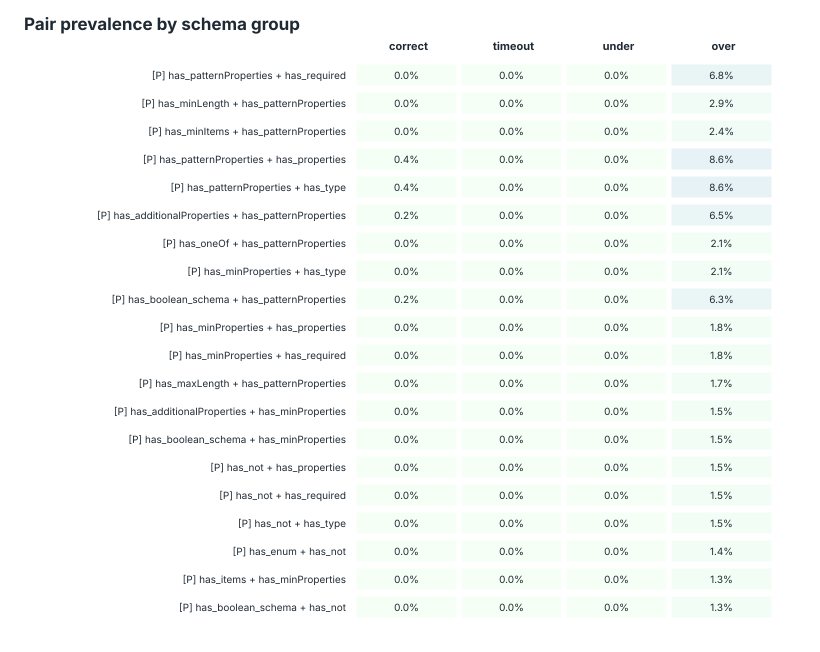

Data behind this chart, as committed beside it:
feature, feature_pair, feature_a, feature_b, n_schemas, support, risk_count, interest_score, timeout_lift, timeout_delta, under_lift, under_delta, over_lift, over_delta, correct, timeout, under, over, correct_n, timeout_n, under_n, over_n
[P] has_patternProperties + has_required, has_patternProperties__AND__has_required, has_patternProperties, has_required, 92, 0.05047, 1, 1.00142e+06, 0, 0, 0, 0, 1.392, 0.2818, 0, 0, 0, 0.0677, 464, 0, 0, 1359
[P] has_minLength + has_patternPropertie…, has_minLength__AND__has_patternPropertie…, has_minLength, has_patternProperties, 39, 0.02139, 1, 1.0014e+06, 0, 0, 0, 0, 1.374, 0.2724, 0, 0, 0, 0.0287, 464, 0, 0, 1359
[P] has_minItems + has_patternProperties, has_minItems__AND__has_patternProperties, has_minItems, has_patternProperties, 33, 0.0181, 1, 1.0014e+06, 0, 0, 0, 0, 1.373, 0.2714, 0, 0, 0, 0.02428, 464, 0, 0, 1359
[P] has_patternProperties + has_properti…, has_patternProperties__AND__has_properti…, has_patternProperties, has_properties, 119, 0.06528, 1, 1.0014e+06, 0, 0, 0, 0, 1.373, 0.2665, 0.00431, 0, 0, 0.08609, 464, 0, 0, 1359
[P] has_patternProperties + has_type, has_patternProperties__AND__has_type, has_patternProperties, has_type, 119, 0.06528, 1, 1.0014e+06, 0, 0, 0, 0, 1.373, 0.2665, 0.00431, 0, 0, 0.08609, 464, 0, 0, 1359
[P] has_additionalProperties + has_patte…, has_additionalProperties__AND__has_patte…, has_additionalProperties, has_patternProperties, 89, 0.04882, 1, 1.0014e+06, 0, 0, 0, 0, 1.372, 0.2678, 0.002155, 0, 0, 0.06475, 464, 0, 0, 1359
[P] has_oneOf + has_patternProperties, has_oneOf__AND__has_patternProperties, has_oneOf, has_patternProperties, 28, 0.01536, 1, 1.0014e+06, 0, 0, 0, 0, 1.372, 0.2709, 0, 0, 0, 0.0206, 464, 0, 0, 1359
[P] has_minProperties + has_type, has_minProperties__AND__has_type, has_minProperties, has_type, 29, 0.01591, 1, 1.0014e+06, 0, 0, 0, 0, 1.371, 0.2705, 0, 0, 0, 0.02134, 464, 0, 0, 1359
[P] has_boolean_schema + has_patternProp…, has_boolean_schema__AND__has_patternProp…, has_boolean_schema, has_patternProperties, 87, 0.04772, 1, 1.0014e+06, 0, 0, 0, 0, 1.371, 0.2673, 0.002155, 0, 0, 0.06328, 464, 0, 0, 1359
[P] has_minProperties + has_properties, has_minProperties__AND__has_properties, has_minProperties, has_properties, 25, 0.01371, 1, 1.0014e+06, 0, 0, 0, 0, 1.37, 0.27, 0, 0, 0, 0.0184, 464, 0, 0, 1359
[P] has_minProperties + has_required, has_minProperties__AND__has_required, has_minProperties, has_required, 24, 0.01317, 1, 1.0014e+06, 0, 0, 0, 0, 1.37, 0.2698, 0, 0, 0, 0.01766, 464, 0, 0, 1359
[P] has_maxLength + has_patternPropertie…, has_maxLength__AND__has_patternPropertie…, has_maxLength, has_patternProperties, 23, 0.01262, 1, 1.0014e+06, 0, 0, 0, 0, 1.369, 0.2697, 0, 0, 0, 0.01692, 464, 0, 0, 1359
[P] has_additionalProperties + has_minPr…, has_additionalProperties__AND__has_minPr…, has_additionalProperties, has_minProperties, 21, 0.01152, 1, 1.0014e+06, 0, 0, 0, 0, 1.369, 0.2693, 0, 0, 0, 0.01545, 464, 0, 0, 1359
[P] has_boolean_schema + has_minProperti…, has_boolean_schema__AND__has_minProperti…, has_boolean_schema, has_minProperties, 20, 0.01097, 1, 1.0014e+06, 0, 0, 0, 0, 1.368, 0.2691, 0, 0, 0, 0.01472, 464, 0, 0, 1359
[P] has_not + has_properties, has_not__AND__has_properties, has_not, has_properties, 20, 0.01097, 1, 1.0014e+06, 0, 0, 0, 0, 1.368, 0.2691, 0, 0, 0, 0.01472, 464, 0, 0, 1359
[P] has_not + has_required, has_not__AND__has_required, has_not, has_required, 20, 0.01097, 1, 1.0014e+06, 0, 0, 0, 0, 1.368, 0.2691, 0, 0, 0, 0.01472, 464, 0, 0, 1359
[P] has_not + has_type, has_not__AND__has_type, has_not, has_type, 20, 0.01097, 1, 1.0014e+06, 0, 0, 0, 0, 1.368, 0.2691, 0, 0, 0, 0.01472, 464, 0, 0, 1359
[P] has_enum + has_not, has_enum__AND__has_not, has_enum, has_not, 19, 0.01042, 1, 1.00139e+06, 0, 0, 0, 0, 1.368, 0.269, 0, 0, 0, 0.01398, 464, 0, 0, 1359
[P] has_items + has_minProperties, has_items__AND__has_minProperties, has_items, has_minProperties, 17, 0.009325, 1, 1.00139e+06, 0, 0, 0, 0, 1.368, 0.269, 0, 0, 0, 0.01251, 464, 0, 0, 1359
[P] has_boolean_schema + has_not, has_boolean_schema__AND__has_not, has_boolean_schema, has_not, 17, 0.009325, 1, 1.00139e+06, 0, 0, 0, 0, 1.367, 0.2686, 0, 0, 0, 0.01251, 464, 0, 0, 1359
